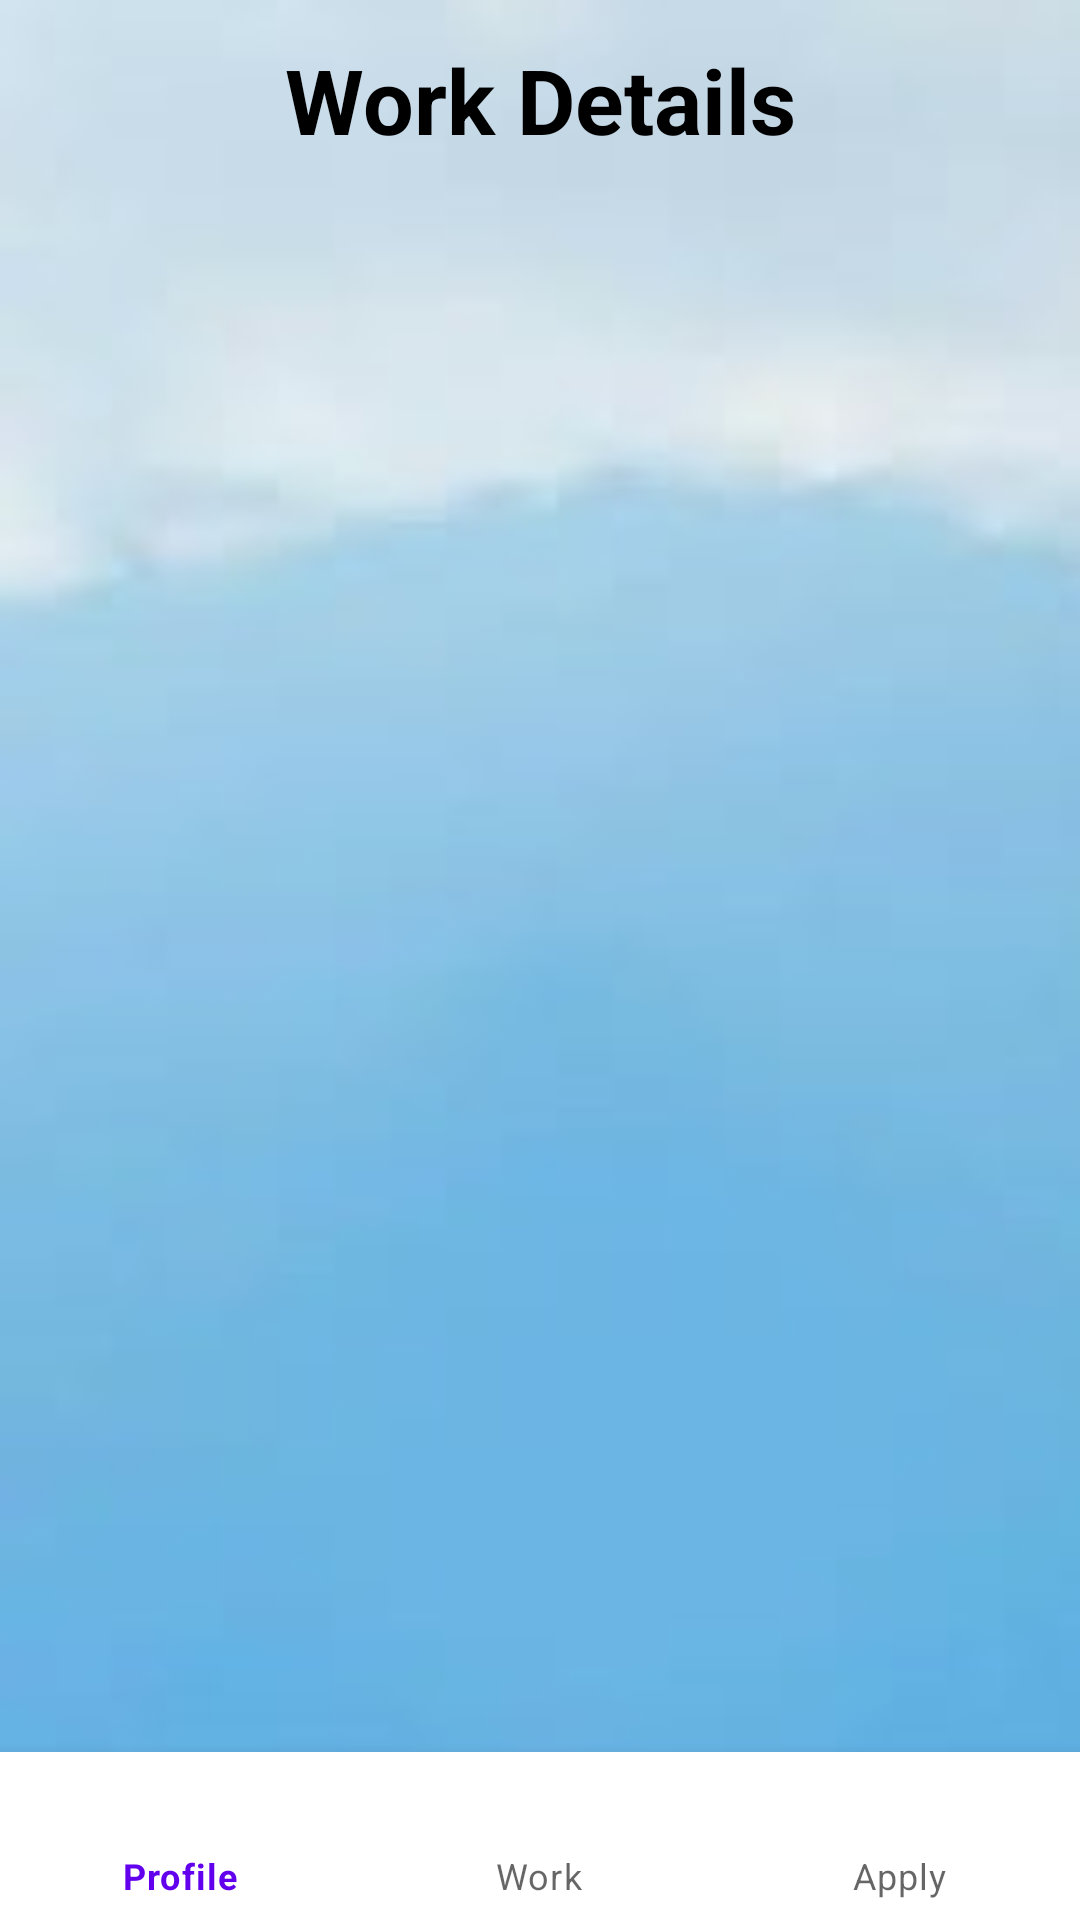

Produce the Android XML layout that renders to this screen, including the resource entries it uses.
<!-- AndroidManifest.xml: application theme Theme.Thozhilurapplastfinal -->
<!-- res/layout/activity_workersdetails.xml -->
<?xml version="1.0" encoding="utf-8"?>
<RelativeLayout xmlns:android="http://schemas.android.com/apk/res/android"
    xmlns:app="http://schemas.android.com/apk/res-auto"
    xmlns:tools="http://schemas.android.com/tools"
    android:layout_width="match_parent"
    android:layout_height="match_parent"
    tools:context=".workersdetails"
    android:background="@drawable/backimagesupdownnew">


    <TextView
        android:id="@+id/choose"
        android:layout_width="match_parent"
        android:layout_height="67dp"

        android:layout_alignParentStart="true"
        android:layout_alignParentLeft="true"
        android:layout_alignParentTop="true"
        android:layout_alignParentEnd="true"
        android:layout_alignParentRight="true"
        android:layout_marginStart="0dp"
        android:layout_marginLeft="0dp"
        android:layout_marginTop="13dp"
        android:layout_marginEnd="0dp"
        android:layout_marginRight="0dp"
        android:gravity="center_horizontal"
        android:text="Work Details"
        android:textAlignment="center"
        android:textColor="@color/black"
        android:textSize="30dp"
        android:textStyle="bold" />

    <com.google.android.material.bottomnavigation.BottomNavigationView
        android:id="@+id/bottomnavigationview"
        android:layout_width="match_parent"
        android:layout_height="wrap_content"
        android:layout_alignParentBottom="true"
        android:background="@color/white"
        app:menu="@menu/bottom_menu" />
</RelativeLayout>
<!-- resources referenced by this layout -->
<resources>
  <color name="black">#FF000000</color>
  <color name="white">#FFFFFFFF</color>
  <!-- drawable backimagesupdownnew: jpg bitmap (drawable, 22358 bytes) -->
  <style name="Theme.Thozhilurapplastfinal" parent="Theme.MaterialComponents.DayNight.NoActionBar">
          
          <item name="colorPrimary">@color/purple_500</item>
          <item name="colorPrimaryVariant">@color/purple_700</item>
          <item name="colorOnPrimary">@color/white</item>
          
          <item name="colorSecondary">@color/teal_200</item>
          <item name="colorSecondaryVariant">@color/teal_700</item>
          <item name="colorOnSecondary">@color/black</item>
          
          <item name="android:statusBarColor" tools:targetApi="l">?attr/colorPrimaryVariant</item>
          
      </style>
  <color name="purple_500">#FF6200EE</color>
  <color name="purple_700">#FF3700B3</color>
  <color name="teal_200">#FF03DAC5</color>
  <color name="teal_700">#FF018786</color>
</resources>
